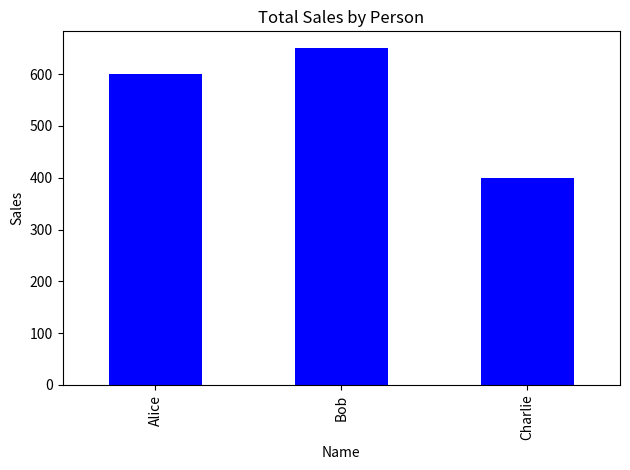

This figure's Python source:
import pandas as pd
import matplotlib.pyplot as plt

# Create data
data = {
    "Name": ["Alice", "Bob", "Charlie"],
    "Sales": [600, 650, 400]
}

df = pd.DataFrame(data)

# Chart 1 - Bar chart
df.plot(kind="bar", x="Name", y="Sales", color="blue", legend=False)
plt.title("Total Sales by Person")
plt.ylabel("Sales")
plt.tight_layout()
plt.savefig("sales_chart.png")
plt.show()

print("Chart saved as sales_chart.png!")
